Run: headless pygame with SDL's dummy video driver; simulated clock (each Clock.tick advances the game by its frame time, no real sleeping); random seed 0; keys injected as events and as key.get_pressed() state; mouse plan: one left click at the window centre at the start of phase 2, then a move to the lower-right quarter at the start of phase 3.
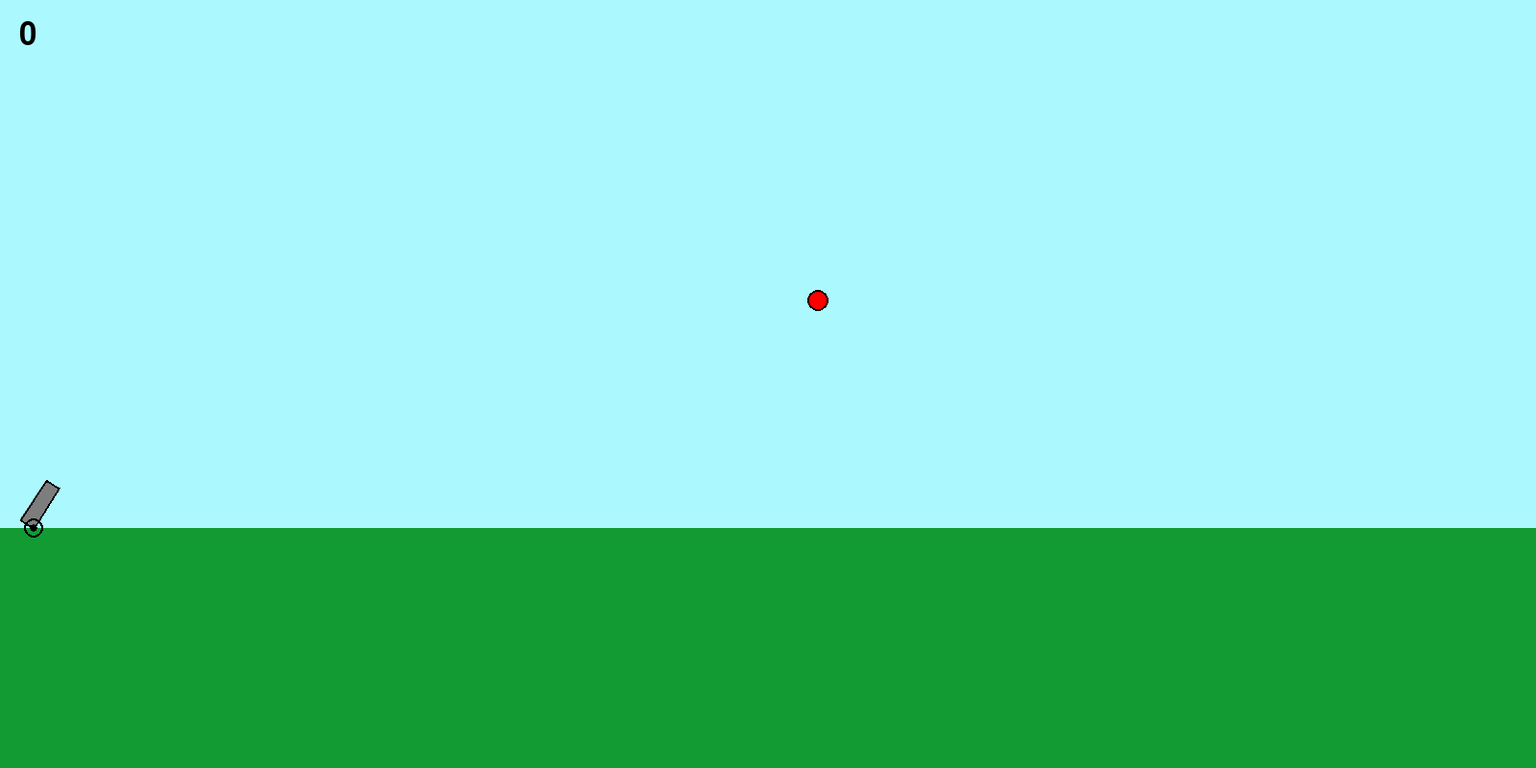
Frame 1 of 4 · flips 1–60 · no input
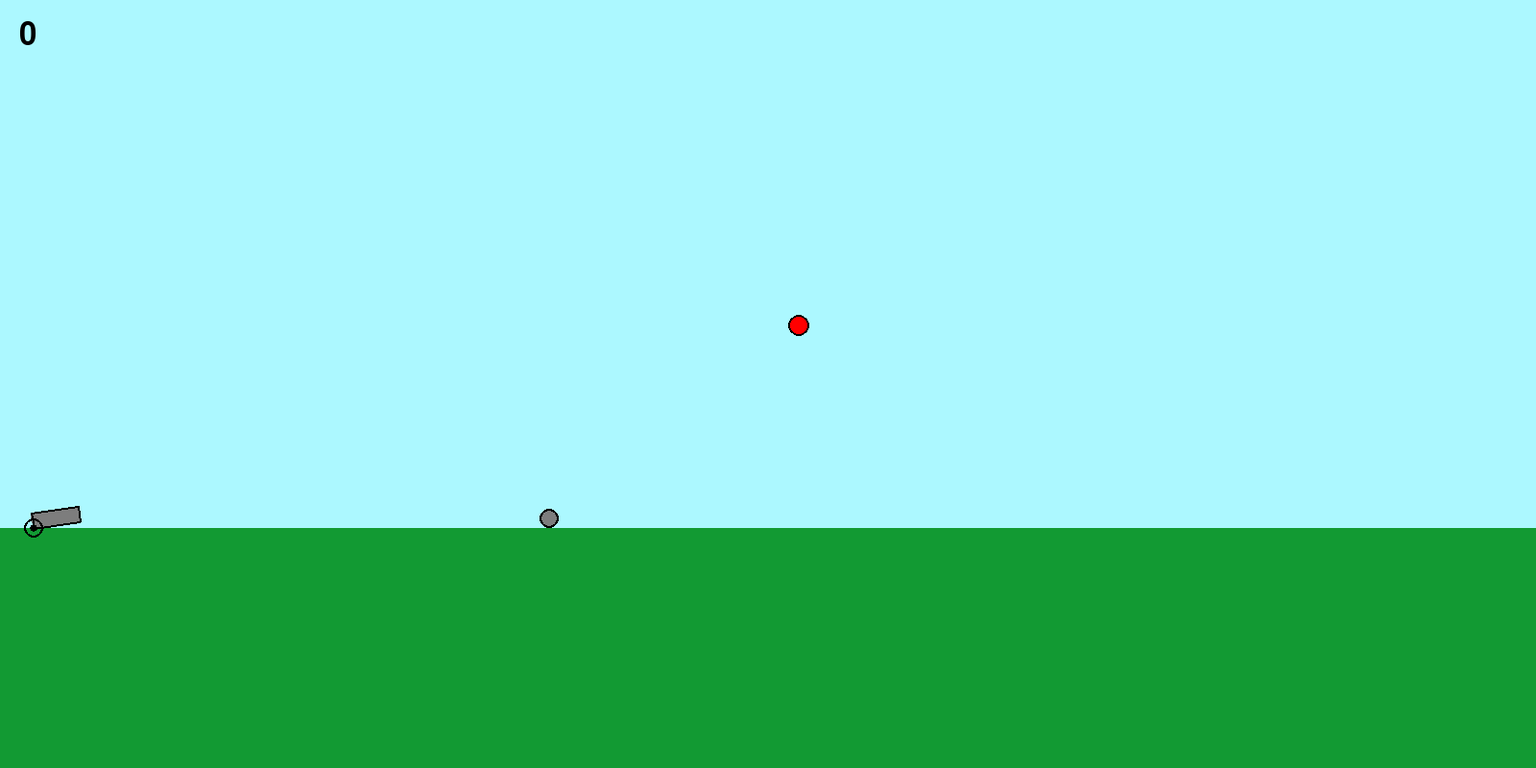
Frame 2 of 4 · flips 61–180 · clicked the window centre · tapped SPACE, RETURN · held RIGHT (→), D
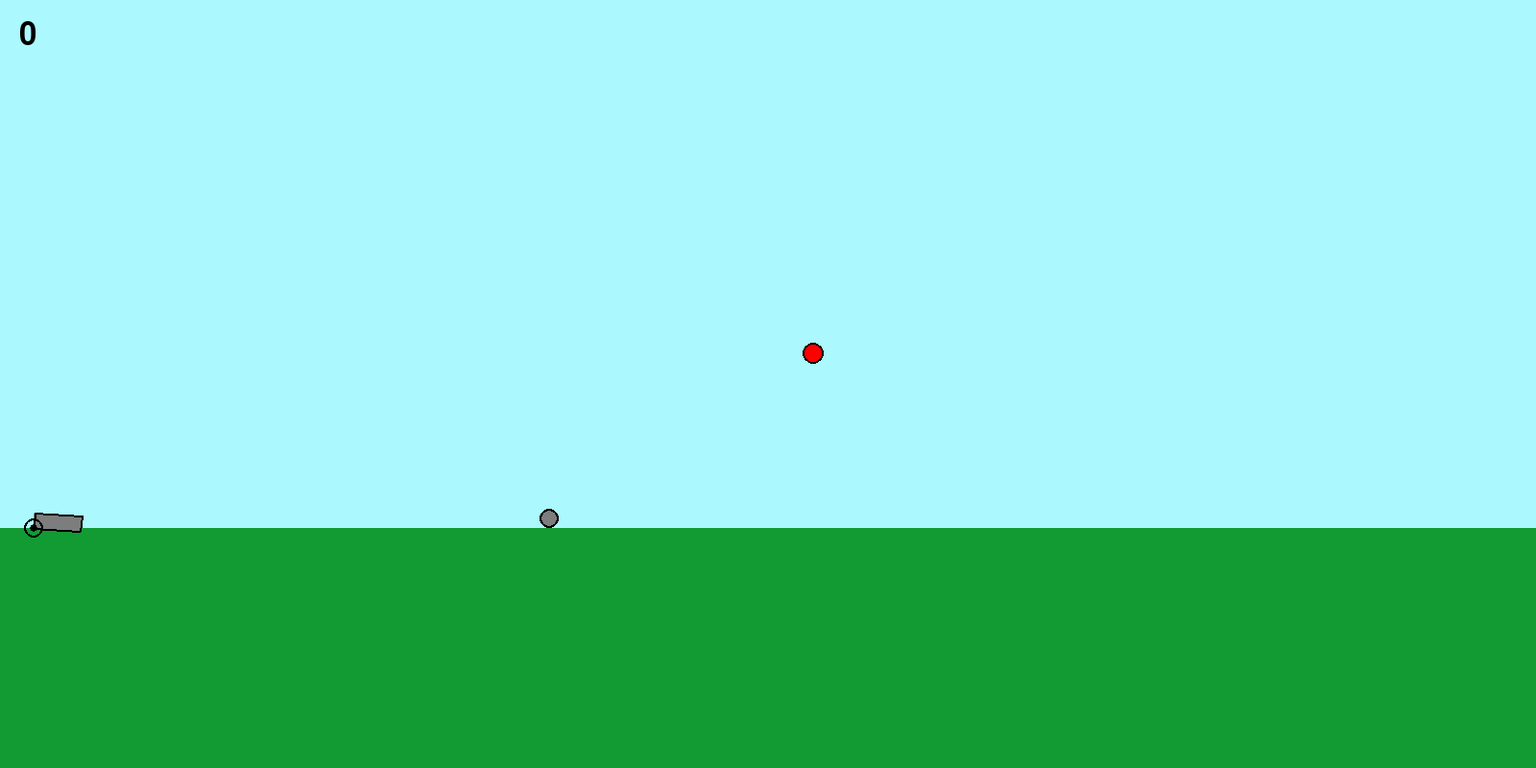
Frame 3 of 4 · flips 181–300 · moved the mouse to the lower-right quarter · held DOWN (↓), S
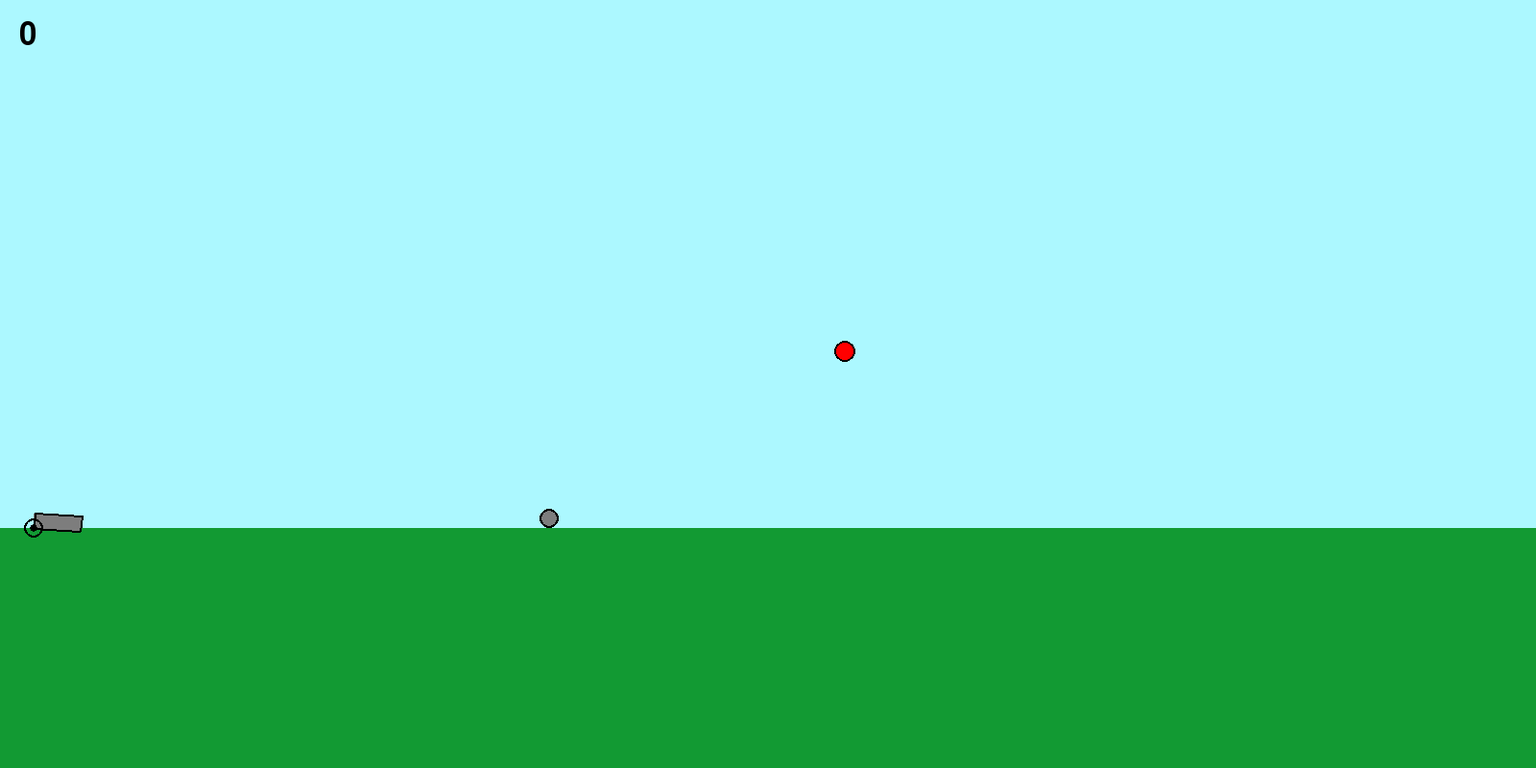
Frame 4 of 4 · flips 301–420 · held LEFT (←), A, UP (↑), W

The pygame program that drew these frames:

import math
from random import randint
from random import choice

import pygame


FPS = 30

RED = 0xFF0000
BLACK = (0, 0, 0)
GREY = 0x7D7D7D

g = 2

WIDTH = 1600
HEIGHT = 800
FLOOR = 550


class Ball:
    def __init__(self, screen: pygame.Surface, x=40, y=FLOOR-50):
        """ Конструктор класса ball

        Args:
        x - начальное положение мяча по горизонтали
        y - начальное положение мяча по вертикали
        """
        self.screen = screen
        self.x = x
        self.y = y
        self.r = 10
        self.vx = 0
        self.vy = 0
        self.color = GREY
        self.live = 30
        self.__Wall = ''

    def __where_is_ball(self):
        """ Столкновение шара со стенкой

        Проверяет, сталкивается ли шар со стенкой. Если да - меняет
        значение атрибута __Wall в соответствие с конкретной стенкой
        """
        
        up_border = self.y - self.r 
        down_border = self.y + self.r 
        left_border = self.x - self.r 
        right_border = self.x + self.r 

        if up_border <= 0:
            self.__Wall = 'u'
        if down_border >= FLOOR:
            self.__Wall = 'd'
        if left_border <= 0:
            self.__Wall = 'l'
        if right_border >= WIDTH:
            self.__Wall = 'r'

    def speed(self):
        """Изменение скорости шара за кадр

        Изменяет скорость шара в соответствие с сопротивлением среды и ускорением свободного падения
        """
        resist_wind = 0.05
        a_x = -self.vx*resist_wind
        a_y = -self.vy*resist_wind + g

        self.vx += a_x
        self.vy += a_y

    def is_stopped(self):
        """Остановка шара

        Проверяет, остановился ли шар по значению его полной скорости и его координатам
        Возвращает True или False
        """
        v_kv = self.vx**2 + self.vy**2

        if (v_kv <= 81) and (self.y >= FLOOR - self.r):
            return True
        else:
            return False

    def make_stop(self):
        """Заставить шар остановиться

        Обнуляет скорость остановившегося шара
        """
        if self.is_stopped():
            self.vx = 0
            self.vy = 0
            self.y = FLOOR - self.r

    def move(self):
        """Переместить мяч по прошествии единицы времени.

        Метод описывает перемещение мяча за один кадр перерисовки. То есть, обновляет значения
        self.x и self.y с учетом скоростей self.vx и self.vy, силы гравитации, действующей на мяч,
        и стен по краям окна (размер окна 800х600).
        """
        self.__where_is_ball()
        resist_wall = 1

        if (self.__Wall == 'u'):
            self.vy = -self.vy - resist_wall
            self.y = self.r 
        if (self.__Wall == 'd'):
            self.vy = -self.vy + resist_wall
            self.y = FLOOR - self.r 
        if (self.__Wall == 'r'):
            self.vx = -self.vx + resist_wall
            self.x = WIDTH - self.r 
        if (self.__Wall == 'l'):
            self.vx = -self.vx - resist_wall
            self.x = self.r 
        
        self.x += self.vx
        self.y += self.vy + g/2
        self.speed()
        self.__Wall = ''
            
            

    def draw(self):
        pygame.draw.circle(
            self.screen,
            self.color,
            (self.x, self.y),
            self.r
        )
        pygame.draw.circle(
            self.screen,
            'black',
            (self.x, self.y),
            self.r,
            width = 2
        )

    def hittest(self, obj):
        """Функция проверяет сталкивалкивается ли данный обьект с целью, описываемой в обьекте obj.

        Args:
            obj: Обьект, с которым проверяется столкновение.
        Returns:
            Возвращает True в случае столкновения мяча и цели. В противном случае возвращает False.
        """
        l_kv = (obj.x-self.x)**2 + (obj.y-self.y)**2
        if l_kv <= (self.r + obj.r)**2:
            return True
        else:
            return False



class Gun:
    def __init__(self, screen):
        self.screen = screen
        self.f2_power = 30
        self.f2_on = 0
        self.an = 1
        self.color = GREY
        self.parameters = [16, 49]

    def fire2_start(self, event):
        self.f2_on = 1

    def fire2_end(self, event):
        """Выстрел мячом.

        Происходит при отпускании кнопки мыши.
        Начальные значения компонент скорости мяча vx и vy зависят от положения мыши.
        """
        global balls, bullet
        bullet += 1
        new_ball = Ball(self.screen)
        if event.pos[0]-new_ball.x == 0:
            self.an = math.pi/2
        else:
            self.an = math.atan((-event.pos[1]+new_ball.y)/(event.pos[0]-new_ball.x))
            
        new_ball.vx = self.f2_power * math.cos(self.an)
        new_ball.vy = -self.f2_power * math.sin(self.an)
        balls.append(new_ball)
        self.f2_on = 0
        self.f2_power = 30

    def targetting(self, event):
        """Прицеливание. Зависит от положения мыши."""
        if event:
            if event.pos[0]-35 == 0:
                self.an = math.pi/2
            else:
                self.an = math.atan((-event.pos[1]+FLOOR) / (event.pos[0]-35))
        if self.f2_on:
            self.color = RED
        else:
            self.color = GREY

    def control_parameters(self):
        """Контроль размеров пушки"""
        if (self.parameters[1] < 100) and self.f2_on:
            self.parameters[1] += 0.5
        elif not self.f2_on:
            self.parameters[1] = 49
        
    def power_up(self):
        self.control_parameters()
        if self.f2_on:
            if self.f2_power < 100:
                self.f2_power += 1
            self.color = RED
        else:
            self.color = GREY

    def draw(self):
        a = self.parameters[1]
        b = self.parameters[0]
        x0 = 35
        y0 = FLOOR
        r = 10
        pygame.draw.polygon(
            self.screen,
            self.color,
            [(x0, y0),
             (x0-b*math.sin(self.an),y0-b*math.cos(self.an)),
             (x0-b*math.sin(self.an)+a*math.cos(self.an),y0-a*math.sin(self.an)-b*math.cos(self.an)),
             (x0+a*math.cos(self.an),y0-a*math.sin(self.an))
             ]
            )
        pygame.draw.polygon(
            self.screen,
            BLACK,
            [(x0, y0),
             (x0-b*math.sin(self.an),y0-b*math.cos(self.an)),
             (x0-b*math.sin(self.an)+a*math.cos(self.an),y0-a*math.sin(self.an)-b*math.cos(self.an)),
             (x0+a*math.cos(self.an),y0-a*math.sin(self.an))
             ],
             2
            )
        pygame.draw.circle(
            self.screen,
            BLACK,
            (x0, y0),
            r,
            2
            )
        pygame.draw.circle(
            self.screen,
            BLACK,
            (x0, y0),
            4,
            )


class Target:
    def __init__(self, screen: pygame.Surface):
        self.points = 0
        self.screen = screen
        self.new_target()
        self.v = 5
        self.an = 0
        self.R = 30

    def new_target(self):
        """ Инициализация новой цели. """
        r = self.r = randint(10, 30)
        x = self.x = randint(600, WIDTH - 100 - r)
        y = self.y = randint(r + 100, FLOOR - r)
        self.live = 1
        self.thrown_bullets = 0
        color = self.color = RED
        self.destroyed = False

    def congratulations(self):
        """ Выводит число потраченных выстрелов после попадания в цель """
        f = pygame.font.Font(None, 36)
        figure = f.render(
            'Вы уничтожили цель за ' +
            str(self.thrown_bullets) +
            ' выстрелов', True, 'black'
            )
        screen.blit(figure, [WIDTH/3, HEIGHT/3])

    def hit(self, points=1):
        """Попадание шарика в цель."""
        self.points += points

    def draw(self):
        pygame.draw.circle(
            self.screen,
            self.color,
            (self.x, self.y),
            self.r
        )
        pygame.draw.circle(
            self.screen,
            'black',
            (self.x, self.y),
            self.r,
            width = 2
        )

    def destroy(self):
        """ Уничтожить цель после попадания """
        pygame.draw.circle(
            self.screen,
            'white',
            (self.x, self.y),
            self.r
        )
        self.destroyed = True

    def control_an(self):
        """ Контролировать изменение направления движения """
        self.an += self.v/self.R

    def move(self):
        """Перемещение цели.

        Метод описывает перемещение цели за 1 кадр.
        """
        self.x += self.v*math.cos(self.an)
        self.y += -self.v*math.sin(self.an)

        self.control_an()
        

class Background:
    def make_background(screen):
        LIGHT_BLUE = pygame.Color('#ACF8FF')
        GREEN = pygame.Color('#129a33')

        screen.fill(LIGHT_BLUE)
        pygame.draw.polygon(
            screen,
            GREEN,
            [(0, FLOOR), (WIDTH, FLOOR), (WIDTH, HEIGHT), (0, HEIGHT)]
            )
        

pygame.init()
screen = pygame.display.set_mode((WIDTH, HEIGHT))
bullet = 0
balls = []

clock = pygame.time.Clock()
gun = Gun(screen)
target = Target(screen)
finished = False
time_restart = 0
waiting_for_target = 0

while not finished:
    Background.make_background(screen)
    gun.draw()

    moment = pygame.time.get_ticks()
    if moment <= time_restart:
        target.congratulations()
        waiting_for_target = 1
    elif waiting_for_target == 1:
        target.new_target()
        waiting_for_target = 0

    if not target.destroyed:
        target.draw()

    f = pygame.font.Font(None, 48)
    figure = f.render(str(target.points), True, 'black')
    screen.blit(figure, [20, 20])
    
    for b in balls:
        b.draw()
    pygame.display.update()

    clock.tick(FPS)
    for event in pygame.event.get():
        if event.type == pygame.QUIT:
            finished = True
        elif event.type == pygame.MOUSEBUTTONDOWN:
            gun.fire2_start(event)
        elif event.type == pygame.MOUSEBUTTONUP:
            gun.fire2_end(event)
            target.thrown_bullets += 1
        elif event.type == pygame.MOUSEMOTION:
            gun.targetting(event)

    for b in balls:
        if b.hittest(target) and target.live:
            target.live = 0
            target.hit()
            
            time_hit = pygame.time.get_ticks()
            time_restart = time_hit + 2000

            target.destroy()
        if b.is_stopped():
            b.make_stop()
        else:
            b.move()
    target.move()
    gun.power_up()

pygame.quit()
